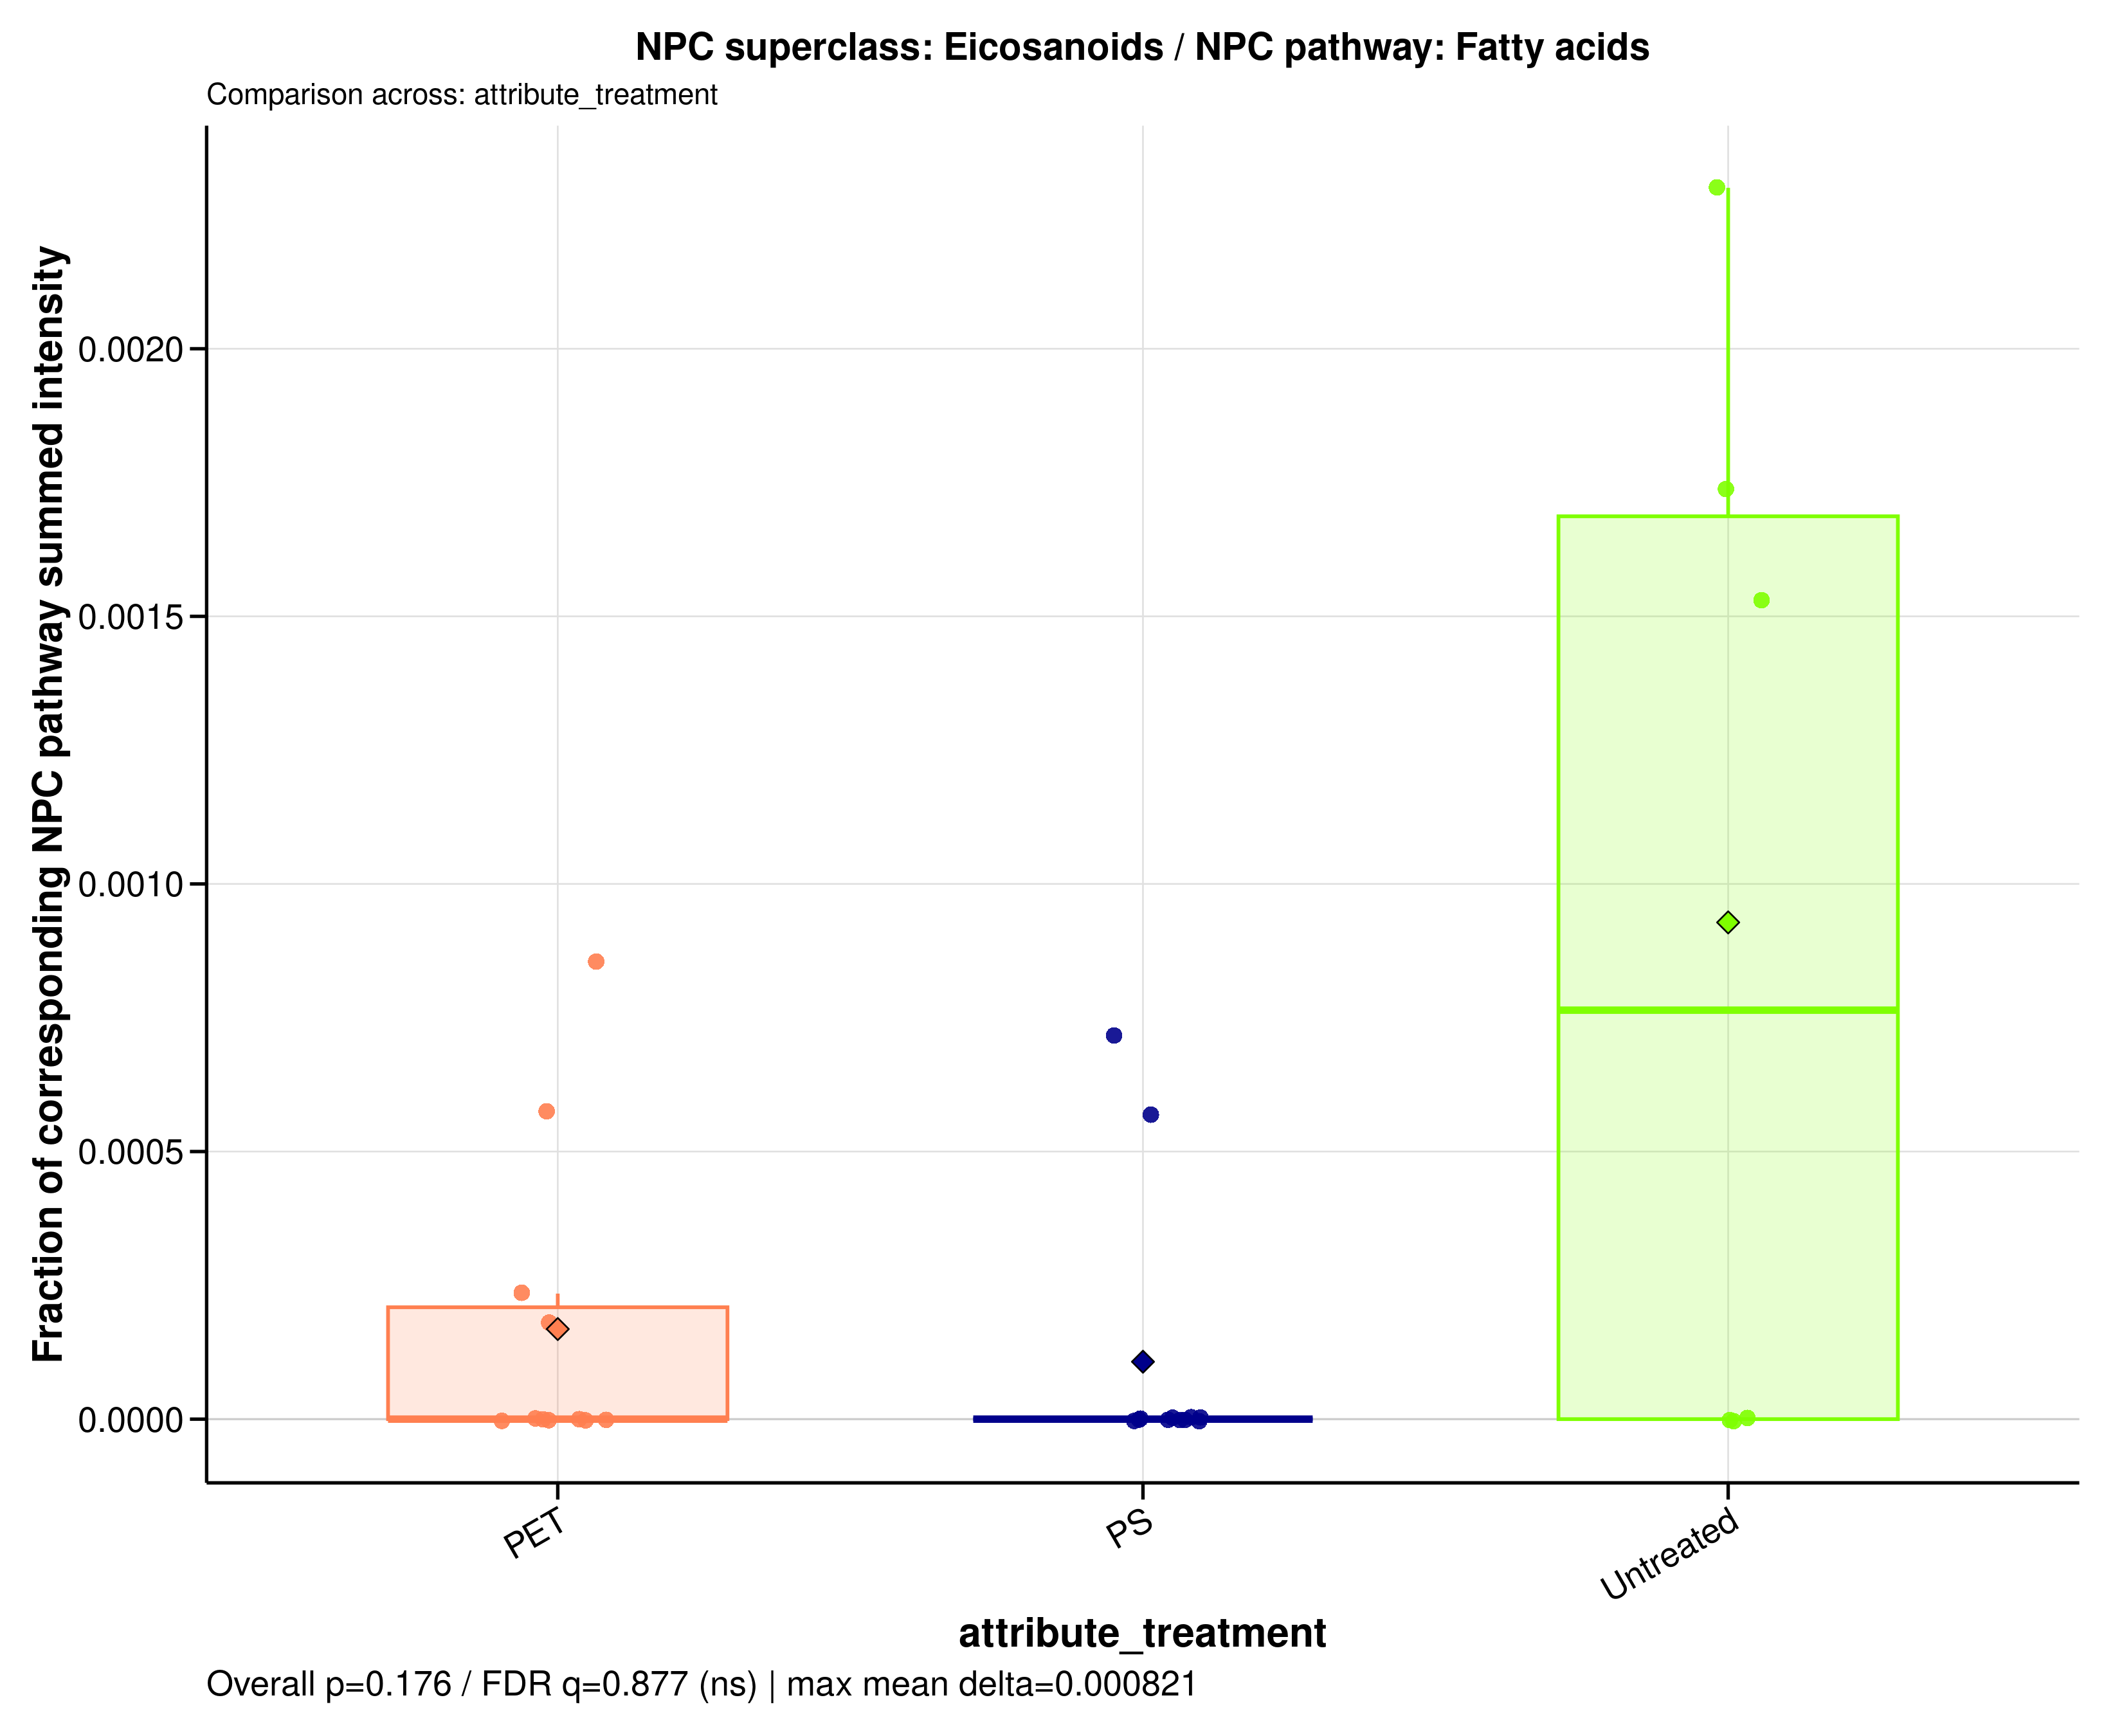

The file beside this chart, header and first rows:
sample_id	group	data_source	numerator_level	numerator_term	numerator_class	denominator_level	denominator_term	npc_pathway	npc_superclass	npc_class	ratio_label	ratio_plot_label	numerator_n_features	denominator_n_features	numerator_summed_intensity	denominator_summed_intensity	ratio	npc_overall_test	npc_overall_p_value	npc_overall_q_value	npc_overall_significance	npc_max_mean_difference	npc_max_median_difference
A549_110626_PET05	PET	filtered	superclass	Eicosanoids	Leukotrienes	pathway	Fatty acids	Fatty acids	Eicosanoids	Leukotrienes	NPC superclass: Eicosanoids / NPC pathwa…	Eicosanoids	1	1435	0	506.3	0	kruskal_wallis	0.1761	0.8771	ns	0.0008208	0.0007641
A549_110626_PET100	PET	filtered	superclass	Eicosanoids	Leukotrienes	pathway	Fatty acids	Fatty acids	Eicosanoids	Leukotrienes	NPC superclass: Eicosanoids / NPC pathwa…	Eicosanoids	1	1435	0.102	556	0.0001835	kruskal_wallis	0.1761	0.8771	ns	0.0008208	0.0007641
A549_110626_PS05	PS	filtered	superclass	Eicosanoids	Leukotrienes	pathway	Fatty acids	Fatty acids	Eicosanoids	Leukotrienes	NPC superclass: Eicosanoids / NPC pathwa…	Eicosanoids	1	1435	0	529.5	0	kruskal_wallis	0.1761	0.8771	ns	0.0008208	0.0007641
A549_110626_PS100	PS	filtered	superclass	Eicosanoids	Leukotrienes	pathway	Fatty acids	Fatty acids	Eicosanoids	Leukotrienes	NPC superclass: Eicosanoids / NPC pathwa…	Eicosanoids	1	1435	0	607.9	0	kruskal_wallis	0.1761	0.8771	ns	0.0008208	0.0007641
A549_110626_untreated	Untreated	filtered	superclass	Eicosanoids	Leukotrienes	pathway	Fatty acids	Fatty acids	Eicosanoids	Leukotrienes	NPC superclass: Eicosanoids / NPC pathwa…	Eicosanoids	1	1435	0.9709	635.3	0.001528	kruskal_wallis	0.1761	0.8771	ns	0.0008208	0.0007641
A549_180626_PET05	PET	filtered	superclass	Eicosanoids	Leukotrienes	pathway	Fatty acids	Fatty acids	Eicosanoids	Leukotrienes	NPC superclass: Eicosanoids / NPC pathwa…	Eicosanoids	1	1435	0	394.2	0	kruskal_wallis	0.1761	0.8771	ns	0.0008208	0.0007641
A549_180626_PET100	PET	filtered	superclass	Eicosanoids	Leukotrienes	pathway	Fatty acids	Fatty acids	Eicosanoids	Leukotrienes	NPC superclass: Eicosanoids / NPC pathwa…	Eicosanoids	1	1435	0	534.1	0	kruskal_wallis	0.1761	0.8771	ns	0.0008208	0.0007641
A549_180626_PS05	PS	filtered	superclass	Eicosanoids	Leukotrienes	pathway	Fatty acids	Fatty acids	Eicosanoids	Leukotrienes	NPC superclass: Eicosanoids / NPC pathwa…	Eicosanoids	1	1435	0	519.3	0	kruskal_wallis	0.1761	0.8771	ns	0.0008208	0.0007641
A549_180626_PS100	PS	filtered	superclass	Eicosanoids	Leukotrienes	pathway	Fatty acids	Fatty acids	Eicosanoids	Leukotrienes	NPC superclass: Eicosanoids / NPC pathwa…	Eicosanoids	1	1435	0	590.8	0	kruskal_wallis	0.1761	0.8771	ns	0.0008208	0.0007641
A549_180626_untreated	Untreated	filtered	superclass	Eicosanoids	Leukotrienes	pathway	Fatty acids	Fatty acids	Eicosanoids	Leukotrienes	NPC superclass: Eicosanoids / NPC pathwa…	Eicosanoids	1	1435	1	574.8	0.00174	kruskal_wallis	0.1761	0.8771	ns	0.0008208	0.0007641
A549_210626_PET05	PET	filtered	superclass	Eicosanoids	Leukotrienes	pathway	Fatty acids	Fatty acids	Eicosanoids	Leukotrienes	NPC superclass: Eicosanoids / NPC pathwa…	Eicosanoids	1	1435	0.4711	550	0.0008566	kruskal_wallis	0.1761	0.8771	ns	0.0008208	0.0007641
A549_210626_PET100	PET	filtered	superclass	Eicosanoids	Leukotrienes	pathway	Fatty acids	Fatty acids	Eicosanoids	Leukotrienes	NPC superclass: Eicosanoids / NPC pathwa…	Eicosanoids	1	1435	0	666	0	kruskal_wallis	0.1761	0.8771	ns	0.0008208	0.0007641
A549_210626_PS05	PS	filtered	superclass	Eicosanoids	Leukotrienes	pathway	Fatty acids	Fatty acids	Eicosanoids	Leukotrienes	NPC superclass: Eicosanoids / NPC pathwa…	Eicosanoids	1	1435	0	509.1	0	kruskal_wallis	0.1761	0.8771	ns	0.0008208	0.0007641
A549_210626_PS100	PS	filtered	superclass	Eicosanoids	Leukotrienes	pathway	Fatty acids	Fatty acids	Eicosanoids	Leukotrienes	NPC superclass: Eicosanoids / NPC pathwa…	Eicosanoids	1	1435	0	670.6	0	kruskal_wallis	0.1761	0.8771	ns	0.0008208	0.0007641
A549_210626_untreated	Untreated	filtered	superclass	Eicosanoids	Leukotrienes	pathway	Fatty acids	Fatty acids	Eicosanoids	Leukotrienes	NPC superclass: Eicosanoids / NPC pathwa…	Eicosanoids	1	1435	0	538.8	0	kruskal_wallis	0.1761	0.8771	ns	0.0008208	0.0007641
MDM_160526_PET05	PET	filtered	superclass	Eicosanoids	Leukotrienes	pathway	Fatty acids	Fatty acids	Eicosanoids	Leukotrienes	NPC superclass: Eicosanoids / NPC pathwa…	Eicosanoids	1	1435	0	344.8	0	kruskal_wallis	0.1761	0.8771	ns	0.0008208	0.0007641
MDM_160526_PET100	PET	filtered	superclass	Eicosanoids	Leukotrienes	pathway	Fatty acids	Fatty acids	Eicosanoids	Leukotrienes	NPC superclass: Eicosanoids / NPC pathwa…	Eicosanoids	1	1435	0	473.8	0	kruskal_wallis	0.1761	0.8771	ns	0.0008208	0.0007641
MDM_160526_PS05	PS	filtered	superclass	Eicosanoids	Leukotrienes	pathway	Fatty acids	Fatty acids	Eicosanoids	Leukotrienes	NPC superclass: Eicosanoids / NPC pathwa…	Eicosanoids	1	1435	0	330.5	0	kruskal_wallis	0.1761	0.8771	ns	0.0008208	0.0007641
MDM_160526_PS100	PS	filtered	superclass	Eicosanoids	Leukotrienes	pathway	Fatty acids	Fatty acids	Eicosanoids	Leukotrienes	NPC superclass: Eicosanoids / NPC pathwa…	Eicosanoids	1	1435	0	609	0	kruskal_wallis	0.1761	0.8771	ns	0.0008208	0.0007641
MDM_160526_untreated	Untreated	filtered	superclass	Eicosanoids	Leukotrienes	pathway	Fatty acids	Fatty acids	Eicosanoids	Leukotrienes	NPC superclass: Eicosanoids / NPC pathwa…	Eicosanoids	1	1435	0	383.4	0	kruskal_wallis	0.1761	0.8771	ns	0.0008208	0.0007641
MDM_A_190626_PET05	PET	filtered	superclass	Eicosanoids	Leukotrienes	pathway	Fatty acids	Fatty acids	Eicosanoids	Leukotrienes	NPC superclass: Eicosanoids / NPC pathwa…	Eicosanoids	1	1435	0	0	NA	kruskal_wallis	0.1761	0.8771	ns	0.0008208	0.0007641
MDM_A_190626_PET100	PET	filtered	superclass	Eicosanoids	Leukotrienes	pathway	Fatty acids	Fatty acids	Eicosanoids	Leukotrienes	NPC superclass: Eicosanoids / NPC pathwa…	Eicosanoids	1	1435	0.2771	480.4	0.0005768	kruskal_wallis	0.1761	0.8771	ns	0.0008208	0.0007641
MDM_A_190626_PS05	PS	filtered	superclass	Eicosanoids	Leukotrienes	pathway	Fatty acids	Fatty acids	Eicosanoids	Leukotrienes	NPC superclass: Eicosanoids / NPC pathwa…	Eicosanoids	1	1435	0.1966	346.6	0.0005672	kruskal_wallis	0.1761	0.8771	ns	0.0008208	0.0007641
MDM_A_190626_PS100	PS	filtered	superclass	Eicosanoids	Leukotrienes	pathway	Fatty acids	Fatty acids	Eicosanoids	Leukotrienes	NPC superclass: Eicosanoids / NPC pathwa…	Eicosanoids	1	1435	0	389.6	0	kruskal_wallis	0.1761	0.8771	ns	0.0008208	0.0007641
MDM_A_190626_untreated	Untreated	filtered	superclass	Eicosanoids	Leukotrienes	pathway	Fatty acids	Fatty acids	Eicosanoids	Leukotrienes	NPC superclass: Eicosanoids / NPC pathwa…	Eicosanoids	1	1435	0.9448	410.7	0.002301	kruskal_wallis	0.1761	0.8771	ns	0.0008208	0.0007641
MDM_B_120626_PS05	PS	filtered	superclass	Eicosanoids	Leukotrienes	pathway	Fatty acids	Fatty acids	Eicosanoids	Leukotrienes	NPC superclass: Eicosanoids / NPC pathwa…	Eicosanoids	1	1435	0.2648	367.7	0.00072	kruskal_wallis	0.1761	0.8771	ns	0.0008208	0.0007641
MDM_B_190626_PET05	PET	filtered	superclass	Eicosanoids	Leukotrienes	pathway	Fatty acids	Fatty acids	Eicosanoids	Leukotrienes	NPC superclass: Eicosanoids / NPC pathwa…	Eicosanoids	1	1435	0.06863	292.5	0.0002346	kruskal_wallis	0.1761	0.8771	ns	0.0008208	0.0007641
MDM_B_190626_PET100	PET	filtered	superclass	Eicosanoids	Leukotrienes	pathway	Fatty acids	Fatty acids	Eicosanoids	Leukotrienes	NPC superclass: Eicosanoids / NPC pathwa…	Eicosanoids	1	1435	0	430.6	0	kruskal_wallis	0.1761	0.8771	ns	0.0008208	0.0007641
MDM_B_190626_PS100	PS	filtered	superclass	Eicosanoids	Leukotrienes	pathway	Fatty acids	Fatty acids	Eicosanoids	Leukotrienes	NPC superclass: Eicosanoids / NPC pathwa…	Eicosanoids	1	1435	0	483.2	0	kruskal_wallis	0.1761	0.8771	ns	0.0008208	0.0007641
MDM_B_190626_untreated	Untreated	filtered	superclass	Eicosanoids	Leukotrienes	pathway	Fatty acids	Fatty acids	Eicosanoids	Leukotrienes	NPC superclass: Eicosanoids / NPC pathwa…	Eicosanoids	1	1435	0	332.9	0	kruskal_wallis	0.1761	0.8771	ns	0.0008208	0.0007641
